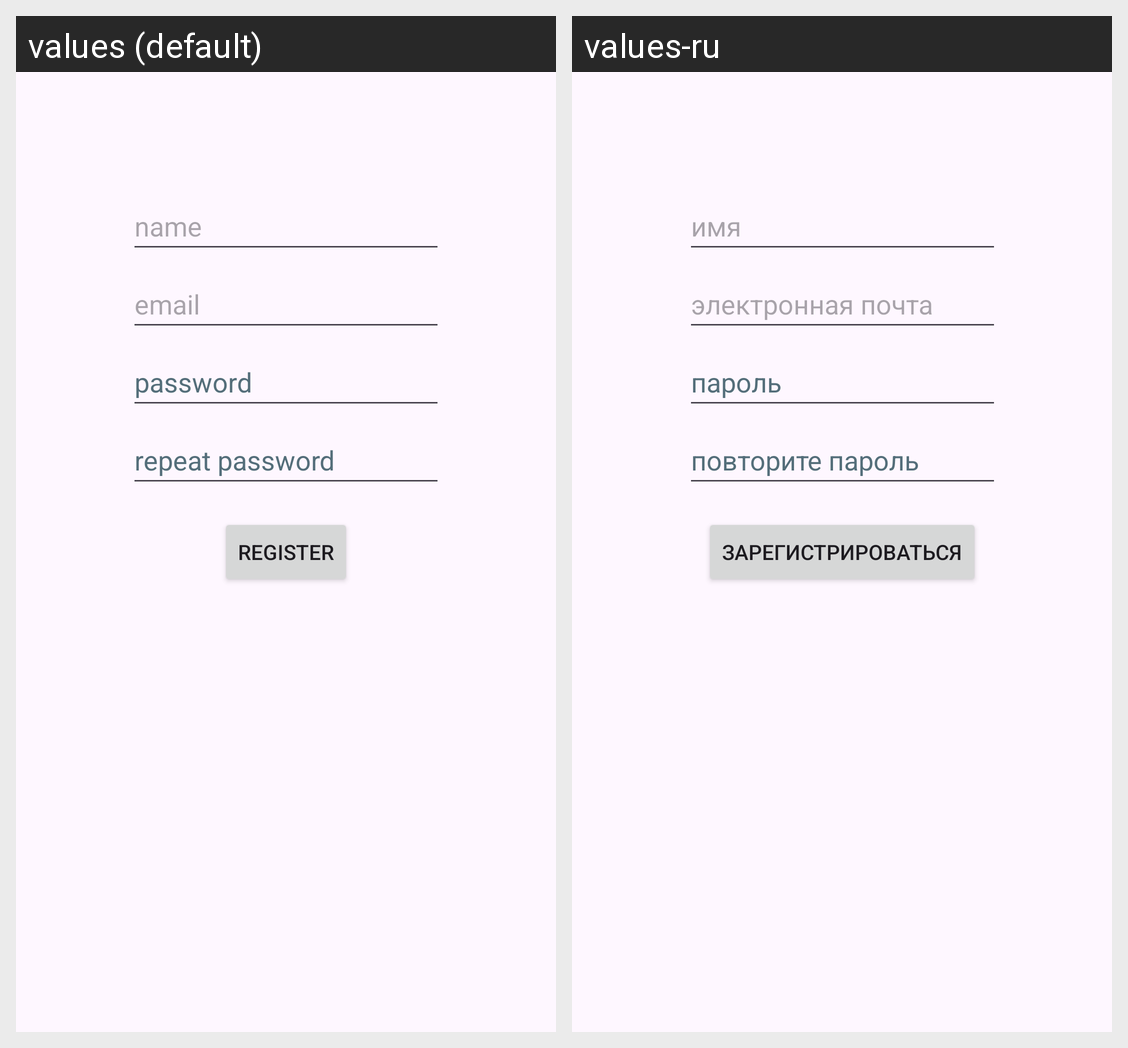

Here is an Android app screen in its default locale and in the app's own translations. Write out the translated-string differences for the strings that appear on this screen.
Android screen res/layout/activity_register.xml rendered under 2 locales, left to right: values (default), values-ru. Device: Nexus 5 (rendered at 1080×1920; each locale shown at half size, 540×960, under a caption strip naming it); theme Theme.TASKraken.
Strings drawn on this screen, with the default value and each locale's value (text and hints the layout hard-codes, and strings that could not be matched under every locale, appear in the picture but are not listed):

usernameFieldHint
  values: name
  values-ru: имя

emailFieldHint
  values: email
  values-ru: электронная почта

repeatPasswordFieldHint
  values: repeat password
  values-ru: повторите пароль

passwordFieldHint
  values: password
  values-ru: пароль

registerButtonText
  values: Register
  values-ru: Зарегистрироваться
